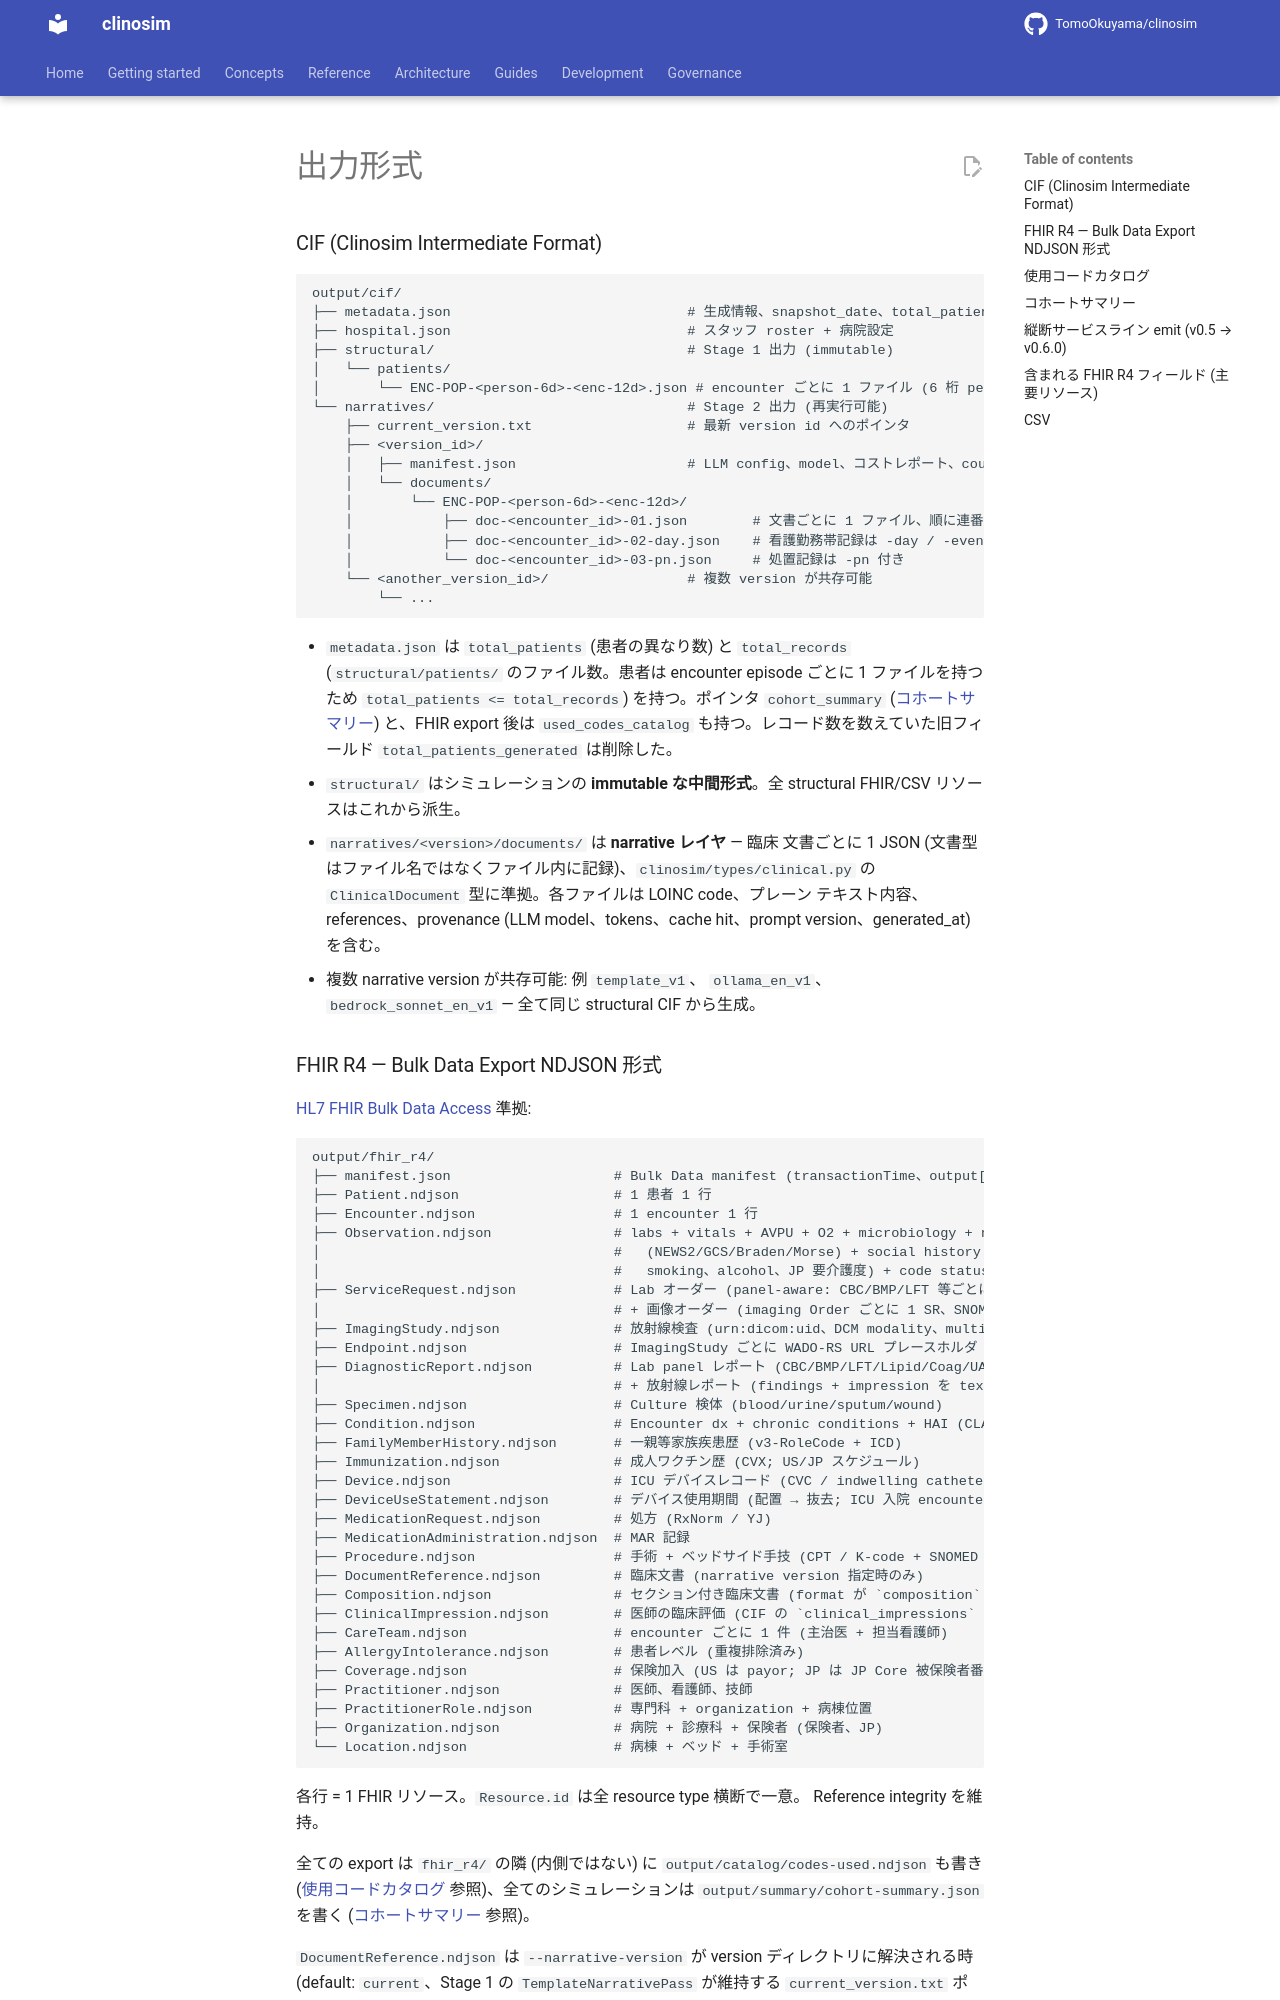

repository: TomoOkuyama/clinosim · page: reference/output-formats.ja/index.html · generator: mkdocs

<!-- README.md から抽出 (Issue #568 PR A)。本ファイルの見出しが変更されたら README のポインタを更新。 -->

# 出力形式

### CIF (Clinosim Intermediate Format)

```
output/cif/
├── metadata.json                             # 生成情報、snapshot_date、total_patients、total_records、summary/ と catalog/ へのポインタ
├── hospital.json                             # スタッフ roster + 病院設定
├── structural/                               # Stage 1 出力 (immutable)
│   └── patients/
│       └── ENC-POP-<person-6d>-<enc-12d>.json # encounter ごとに 1 ファイル (6 桁 person + 12 桁 encounter)
└── narratives/                               # Stage 2 出力 (再実行可能)
    ├── current_version.txt                   # 最新 version id へのポインタ
    ├── <version_id>/
    │   ├── manifest.json                     # LLM config、model、コストレポート、count
    │   └── documents/
    │       └── ENC-POP-<person-6d>-<enc-12d>/
    │           ├── doc-<encounter_id>-01.json        # 文書ごとに 1 ファイル、順に連番
    │           ├── doc-<encounter_id>-02-day.json    # 看護勤務帯記録は -day / -evening / -night 付き
    │           └── doc-<encounter_id>-03-pn.json     # 処置記録は -pn 付き
    └── <another_version_id>/                 # 複数 version が共存可能
        └── ...
```

- `metadata.json` は `total_patients` (患者の異なり数) と `total_records` (`structural/patients/` のファイル数。患者は encounter episode ごとに 1 ファイルを持つため `total_patients <= total_records`) を持つ。ポインタ `cohort_summary` ([コホートサマリー](#コホートサマリー)) と、FHIR export 後は `used_codes_catalog` も持つ。レコード数を数えていた旧フィールド `total_patients_generated` は削除した。
- `structural/` はシミュレーションの **immutable な中間形式**。全
  structural FHIR/CSV リソースはこれから派生。
- `narratives/<version>/documents/` は **narrative レイヤ** — 臨床
  文書ごとに 1 JSON (文書型はファイル名ではなくファイル内に記録)、`clinosim/types/clinical.py` の
  `ClinicalDocument` 型に準拠。各ファイルは LOINC code、プレーン
  テキスト内容、references、provenance (LLM model、tokens、cache
  hit、prompt version、generated_at) を含む。
- 複数 narrative version が共存可能: 例 `template_v1`、
  `ollama_en_v1`、`bedrock_sonnet_en_v1` — 全て同じ structural CIF
  から生成。
